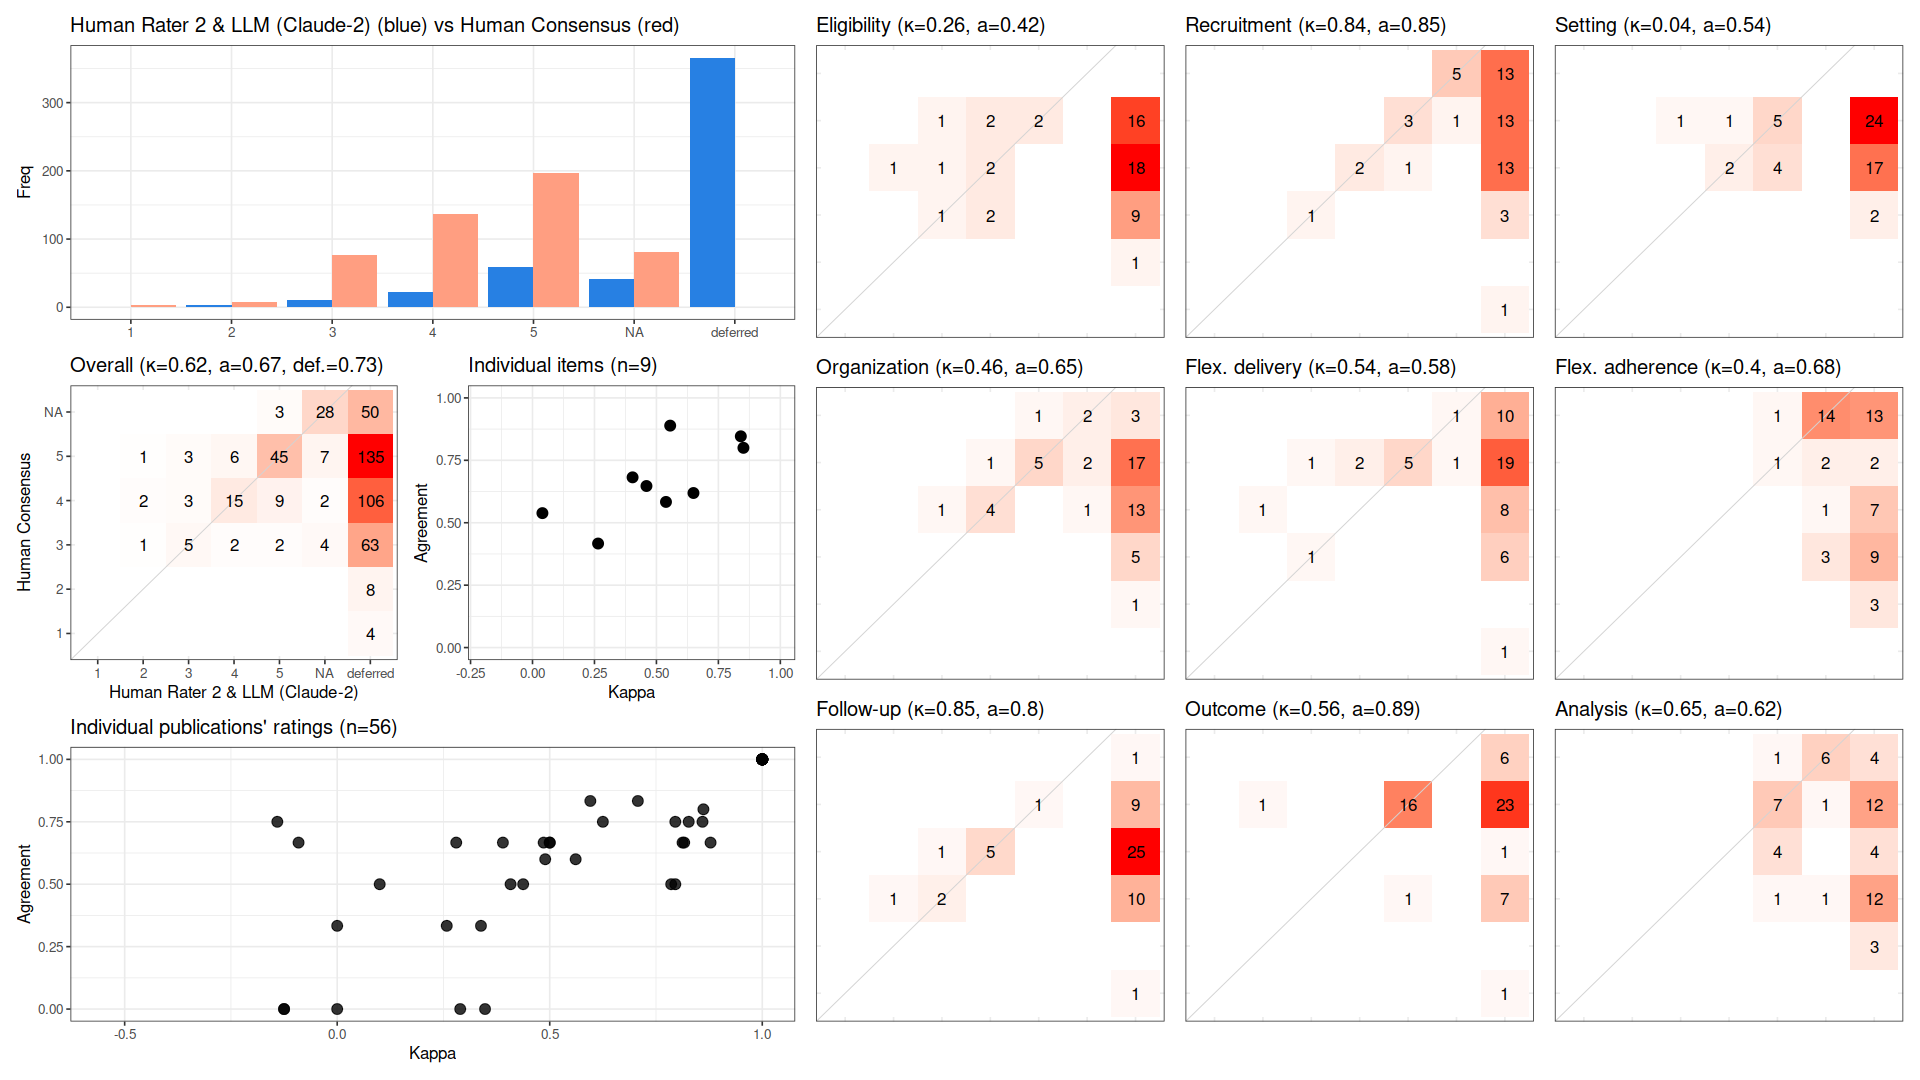

The table this chart was drawn from, first rows:
, cohen_kappa_w, cohen_kappa_w_ci_low, cohen_kappa_w_ci_high, agreement, agreement_ci_low, agreement_ci_high, deferring_fraction, deferring_fraction_ci_low, deferring_fraction_ci_high
combined, 0.6228, 0.5182, 0.7146, 0.6739, 0.6045, 0.7424, 0.7262, 0.6766, 0.7718
Eligibility, 0.2646, NA, NA, 0.4167, NA, NA, 0.7857, NA, NA
Recruitment, 0.8405, NA, NA, 0.8462, NA, NA, 0.7679, NA, NA
Setting, 0.04, NA, NA, 0.5385, NA, NA, 0.7679, NA, NA
Organization, 0.4598, NA, NA, 0.6471, NA, NA, 0.6964, NA, NA
Flex. delivery, 0.5386, NA, NA, 0.5833, NA, NA, 0.7857, NA, NA
Flex. adherence, 0.4038, NA, NA, 0.6818, NA, NA, 0.6071, NA, NA
Follow-up, 0.8511, NA, NA, 0.8, NA, NA, 0.8214, NA, NA
Outcome, 0.5556, NA, NA, 0.8889, NA, NA, 0.6786, NA, NA
Analysis, 0.6495, NA, NA, 0.619, NA, NA, 0.625, NA, NA
